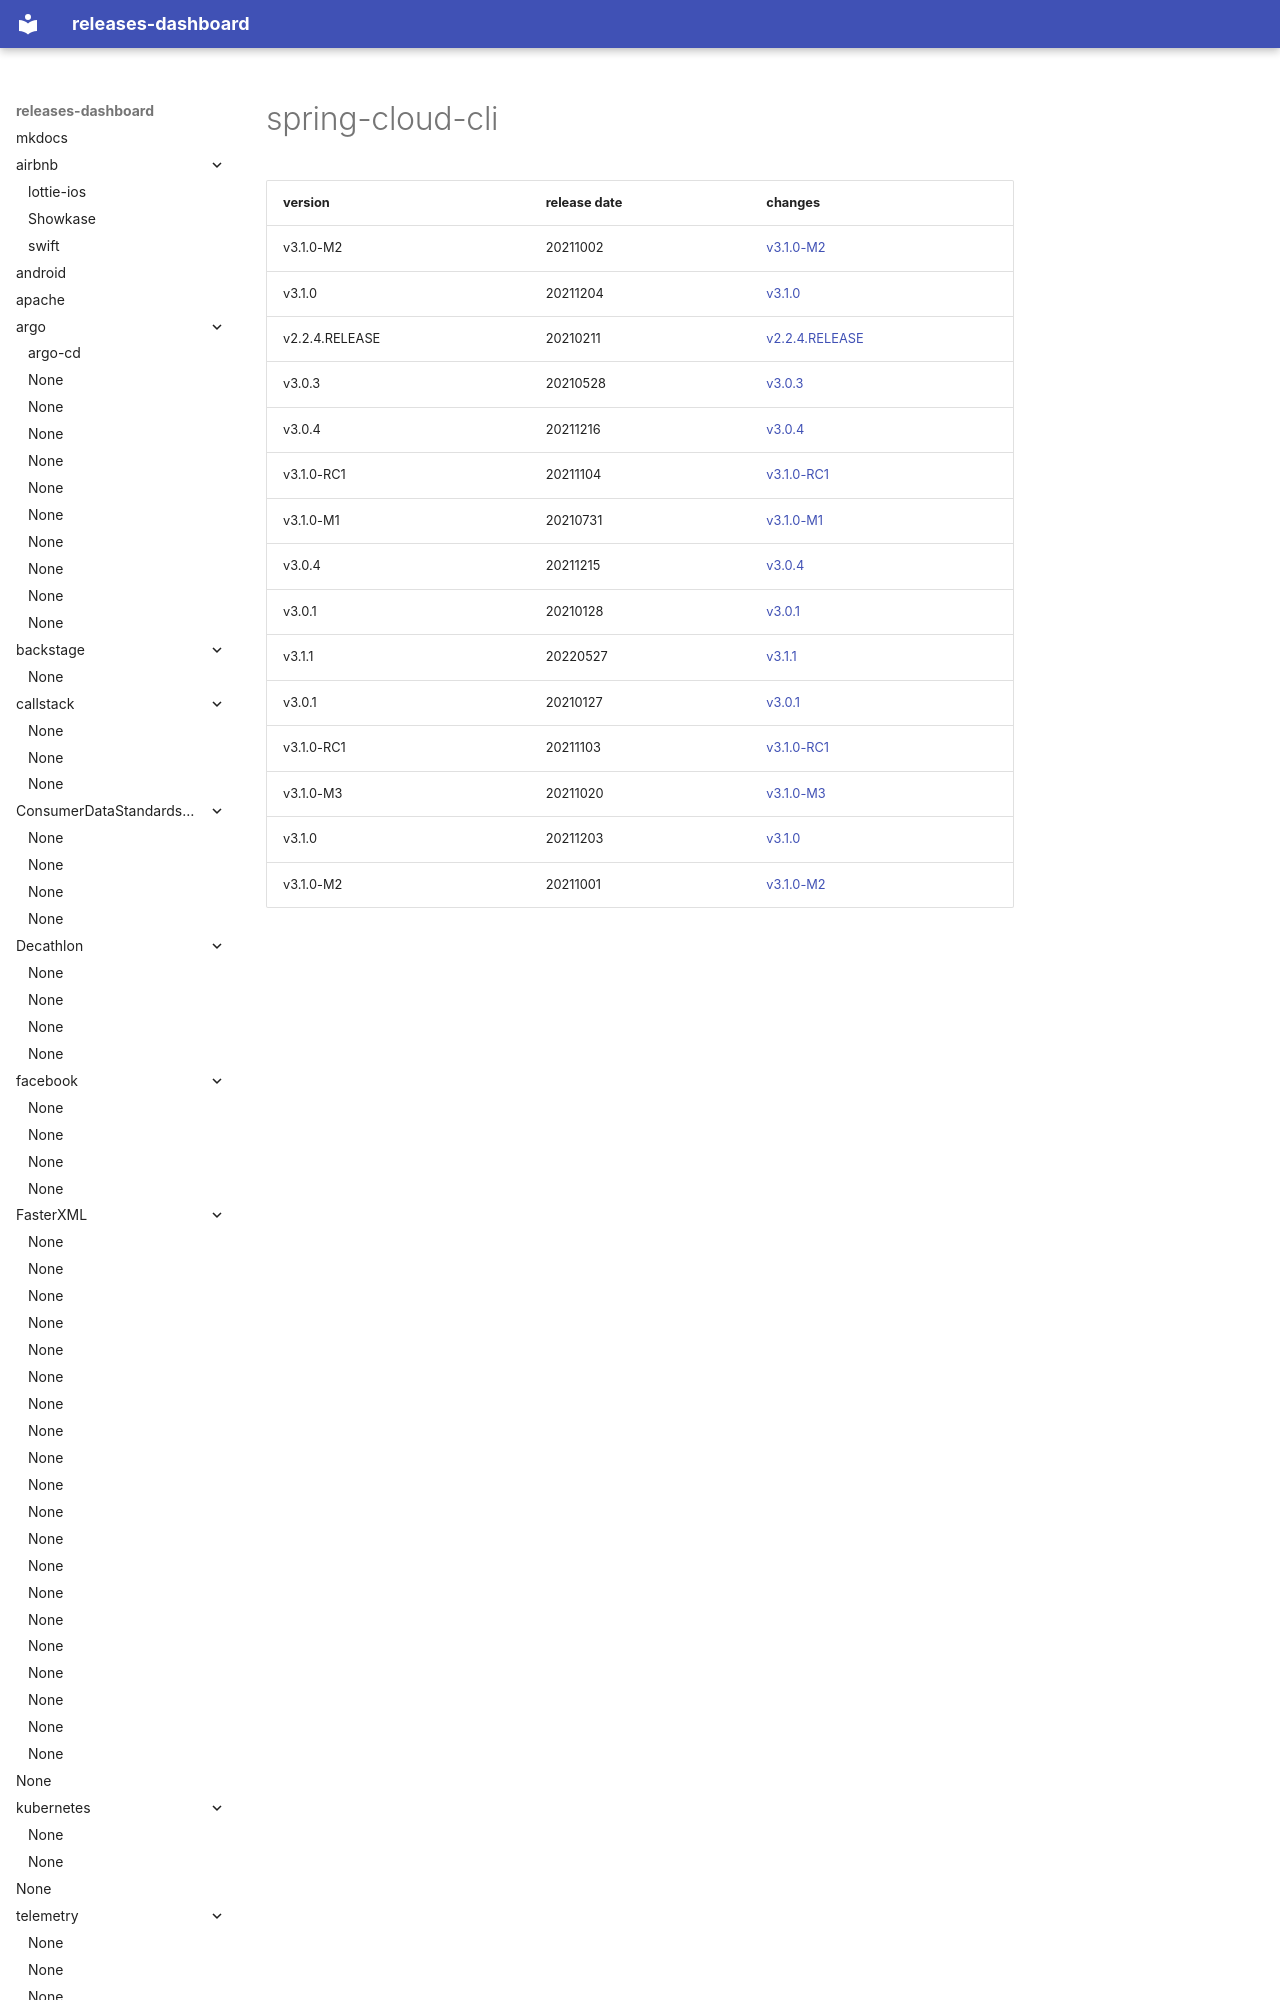

repository: rock-hu/releases-dashboard · page: spring-cloud/spring-cloud-cli/index.html · generator: mkdocs

# spring-cloud-cli	


|version|release date|changes|
|---|---|---|
|v3.1.0-M2|20211002|[v3.1.0-M2](./v3.1.0-M2-20211002.md)|
|v3.1.0|20211204|[v3.1.0](./v3.1.0-20211204.md)|
|v2.2.4.RELEASE|20210211|[v2.2.4.RELEASE](./v2.2.4.RELEASE-20210211.md)|
|v3.0.3|20210528|[v3.0.3](./v3.0.3-20
